Dataset: extracted (GitHub, Thunderdoc/AI-Laundry-Assistant). Classes: cotton, cotton mixed, denim, polyester, silk, viscose, wool.

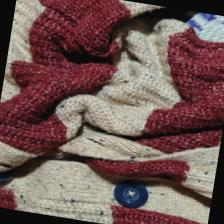
Label: wool

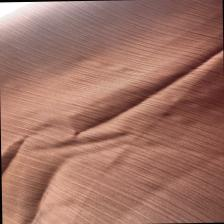
Label: silk

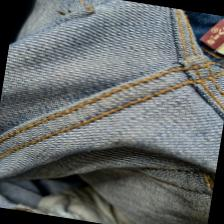
Label: denim

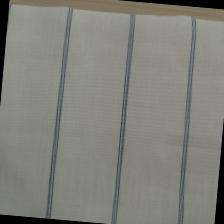
Label: cotton

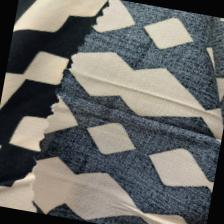
Label: viscose

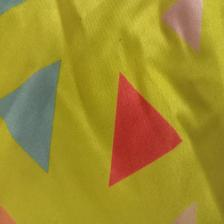
Label: polyester
